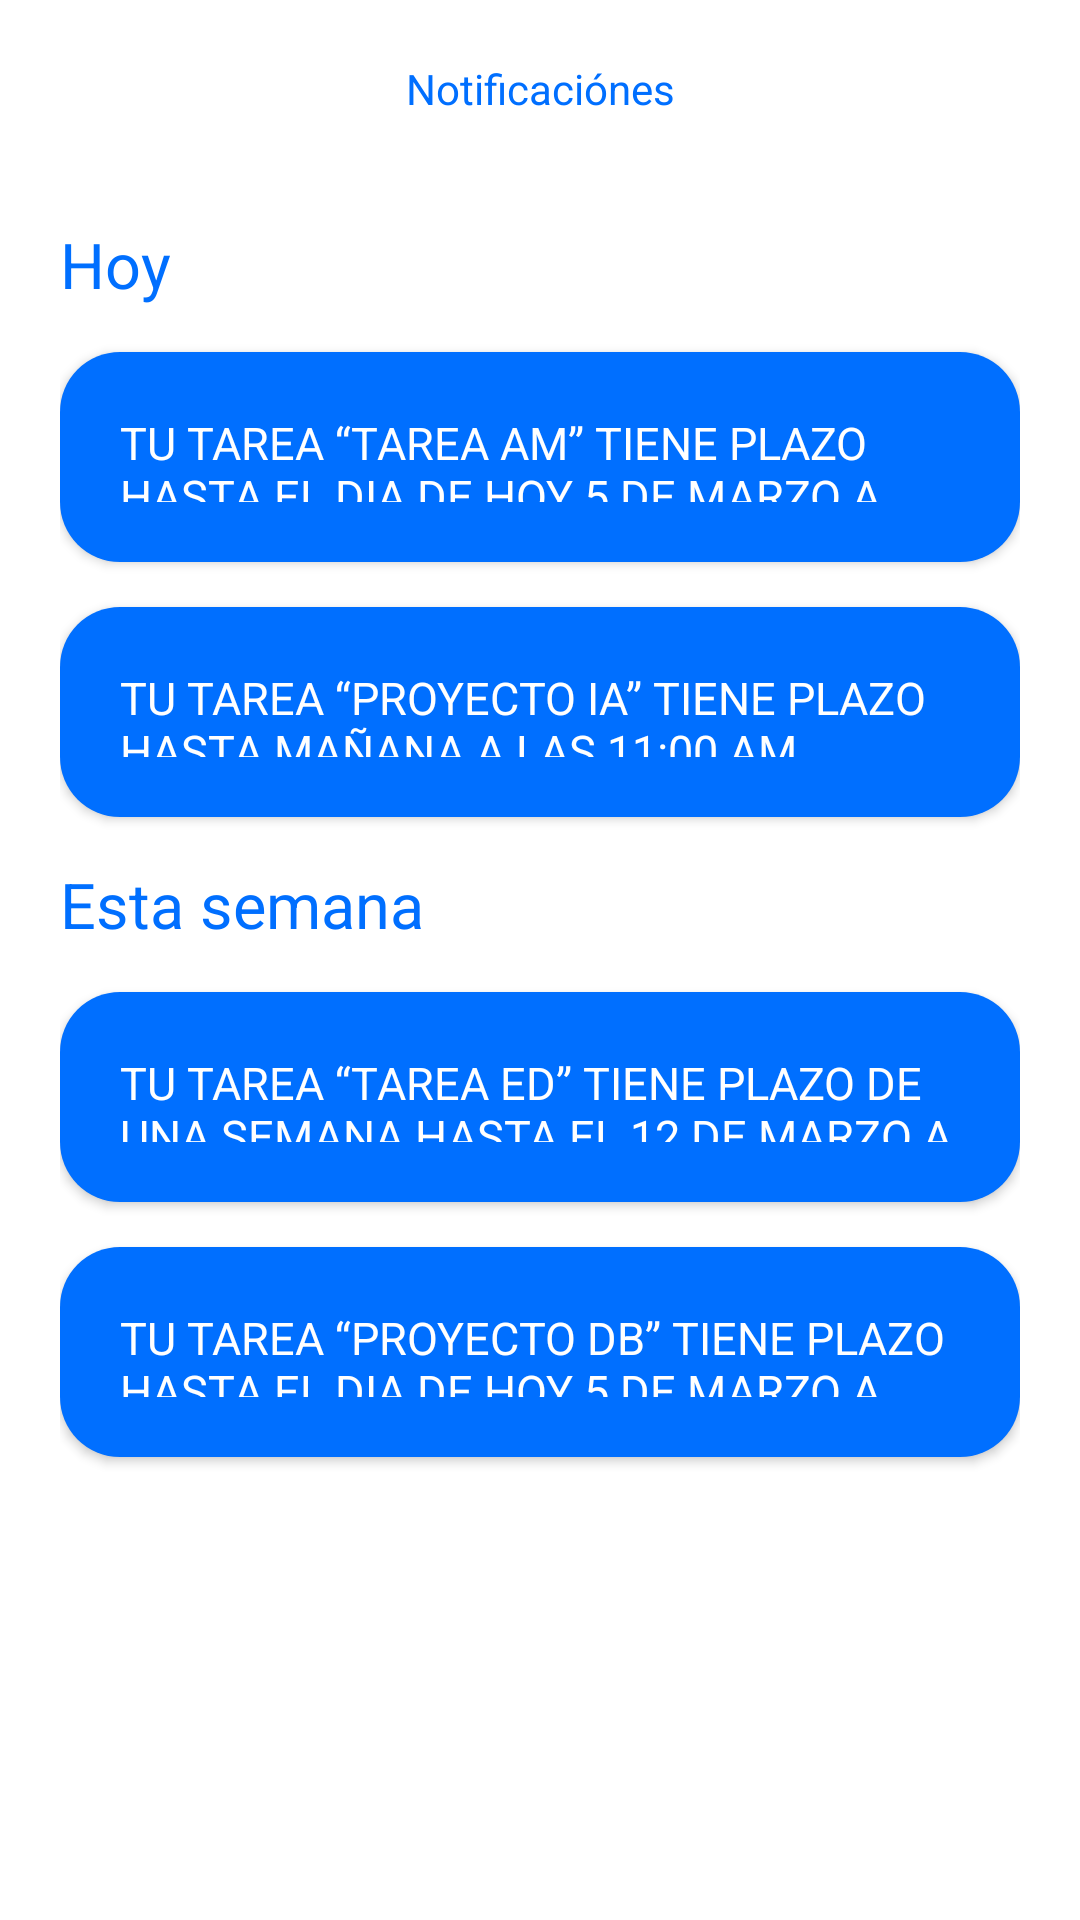

Layout XML and referenced resources for this Android screen:
<!-- AndroidManifest.xml: application theme Theme.Utaskdeo -->
<!-- res/layout/fragment_fourth.xml -->
<?xml version="1.0" encoding="utf-8"?>
<RelativeLayout xmlns:android="http://schemas.android.com/apk/res/android"
    xmlns:app="http://schemas.android.com/apk/res-auto"
    xmlns:tools="http://schemas.android.com/tools"
    android:layout_width="match_parent"
    android:layout_height="match_parent"
    android:orientation="vertical"
    android:background="@color/white"
    tools:context=".FirstFragment">

    <LinearLayout
        android:id="@+id/linearLayout2"
        android:layout_width="match_parent"
        android:layout_height="wrap_content"
        android:orientation="vertical">>

        <TextView
            android:id="@+id/Notificaciones"
            android:layout_width="match_parent"
            android:layout_height="wrap_content"
            android:layout_marginTop="20dp"
            android:gravity="center"
            android:text="Notificaciónes"
            />


    </LinearLayout>

    <LinearLayout
        android:layout_width="match_parent"
        android:layout_height="660dp"
        android:layout_below="@+id/linearLayout2"
        android:layout_marginTop="15dp"
        android:orientation="vertical"
        android:padding="20dp">

        <TextView
            android:id="@+id/Hoy"
            android:layout_width="wrap_content"
            android:layout_height="wrap_content"
            android:text="Hoy"
            android:textSize="21sp" />

        <Button
            android:id="@+id/notificacion_1"
            android:layout_width="match_parent"
            android:layout_height="70dp"
            android:layout_marginTop="15dp"
            android:background="@drawable/cuadro_tareas"
            android:gravity="left"
            android:text="Tu tarea “Tarea AM” tiene plazo hasta el dia de
hoy 5 de marzo a las 10:00 am"
            android:textColor="#FFFFFF"
            android:textSize="15sp" />

        <Button
            android:layout_width="match_parent"
            android:layout_height="70dp"
            android:layout_marginTop="15dp"
            android:background="@drawable/cuadro_tareas"
            android:gravity="left"
            android:text="Tu tarea “Proyecto IA” tiene plazo hasta mañana
a las 11:00 am"
            android:textColor="#FFFFFF"
            android:textSize="15sp" />

        <TextView
            android:layout_marginTop="15dp"
            android:id="@+id/Esta_semana"
            android:layout_width="wrap_content"
            android:layout_height="wrap_content"
            android:text="Esta semana"
            android:textSize="21sp" />
        <Button
            android:id="@+id/notificacion_2"
            android:layout_width="match_parent"
            android:layout_height="70dp"
            android:layout_marginTop="15dp"
            android:background="@drawable/cuadro_tareas"
            android:gravity="left"
            android:text="Tu tarea “Tarea ED” tiene plazo de una semana
hasta el 12 de marzo a las 6:00 pm"
            android:textColor="#FFFFFF"
            android:textSize="15sp" />

        <Button
            android:layout_width="match_parent"
            android:layout_height="70dp"
            android:layout_marginTop="15dp"
            android:background="@drawable/cuadro_tareas"
            android:gravity="left"
            android:text="Tu tarea “Proyecto DB” tiene plazo hasta el dia
de hoy 5 de marzo a las 10:00 am "
            android:textColor="#FFFFFF"
            android:textSize="15sp" />


    </LinearLayout>

</RelativeLayout>
<!-- resources referenced by this layout -->
<resources>
  <color name="white">#FFFFFFFF</color>
  <!-- drawable cuadro_tareas (drawable) -->
  <?xml version="1.0" encoding="utf-8"?>
  <shape xmlns:android="http://schemas.android.com/apk/res/android">
      <solid
          android:color="@color/azul_oscuro"
          />
  
      <padding
          android:left="20dp"
          android:right="20dp"
          android:top="20dp"
          android:bottom="20dp"
          />
  
      <corners
          android:radius="20dp"
          />
  </shape>
  <style name="Theme.Utaskdeo" parent="Base.Theme.Utaskdeo" />
  <color name="azul_oscuro">#006FFF</color>
  <style name="Base.Theme.Utaskdeo" parent="Theme.Material3.DayNight.NoActionBar">
          <item name="colorPrimary">@color/azul_oscuro</item>
          <item name="android:textColorHint">@color/azul_medio</item>
          <item name="android:textColor">@color/azul_oscuro</item>
          <item name="colorControlNormal">@color/azul_medio</item>
          <item name="fontFamily">@font/inter_bold</item>
          <item name="font">@font/inter</item>
  
      </style>
  <color name="azul_medio">#69B4FF</color>
</resources>
